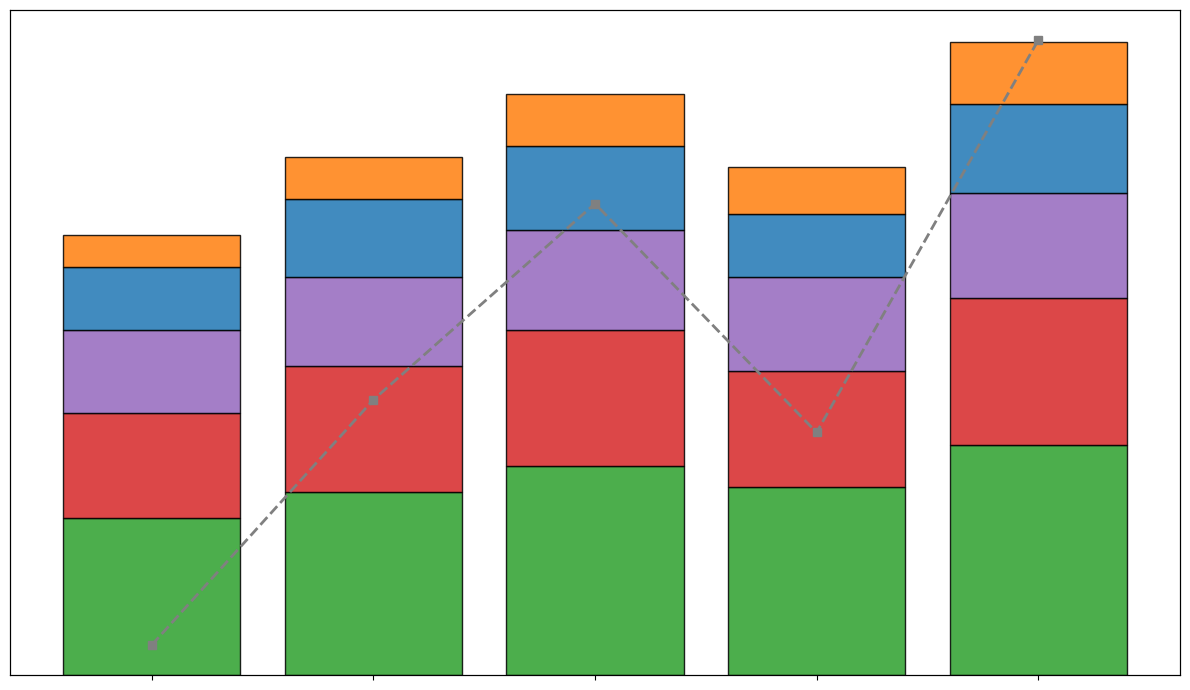

Here is the Python script that generated this plot:
import matplotlib.pyplot as plt
import numpy as np

# Define years
years = np.array([2017, 2018, 2019, 2020, 2021])

# Activities in the park (Number of participants)
running = np.array([150, 175, 200, 180, 220])
cycling = np.array([100, 120, 130, 110, 140])
picnicking = np.array([80, 85, 95, 90, 100])
swimming = np.array([60, 75, 80, 60, 85])
yoga = np.array([30, 40, 50, 45, 60])

# Calculate total participation per year
total_participation = running + cycling + picnicking + swimming + yoga

# Create figure and axis
fig, ax1 = plt.subplots(figsize=(12, 7))

# Plot stacked bar chart
activities = [running, cycling, picnicking, swimming, yoga]
colors = ['#2ca02c', '#d62728', '#9467bd', '#1f77b4', '#ff7f0e']

bottom = np.zeros(len(years))

for activity, color in zip(activities, colors):
    ax1.bar(years, activity, bottom=bottom, color=color, alpha=0.85, edgecolor='black')
    bottom += activity

# Create a secondary axis for total participation line plot
ax2 = ax1.twinx()
ax2.plot(years, total_participation, color='grey', marker='s', linestyle='--', linewidth=2)

# Customize ticks
ax1.set_xticks(years)
ax1.set_xticklabels([])  # Remove group labels
ax1.set_yticks([])       # Remove axis labels

# Remove secondary y-axis labels
ax2.set_yticks([])

# Remove tight layout adjustment for space conservation
plt.tight_layout(rect=[0, 0, 1, 1])

# Show plot
plt.show()
